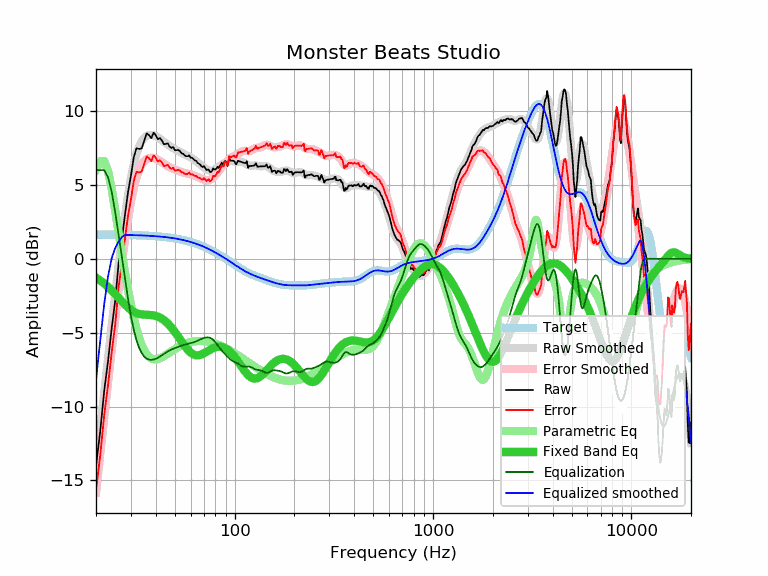

Data behind this chart, as committed beside it:
frequency, raw, error, smoothed, error_smoothed, equalization, parametric_eq, equalized_raw, equalized_smoothed, target
20, -14.02, -15.66, -14.17, -15.81, 6.00, -1.28, -8.02, -8.17, 1.64
21, -11.69, -13.32, -11.55, -13.18, 6.00, -1.47, -5.69, -5.55, 1.64
22, -8.94, -10.57, -9.06, -10.69, 6.00, -1.68, -2.94, -3.06, 1.64
23, -6.92, -8.55, -6.71, -8.34, 5.52, -1.90, -1.40, -1.19, 1.63
24, -4.69, -6.32, -4.49, -6.13, 4.54, -2.14, -0.15, 0.05, 1.63
25, -2.82, -4.44, -2.40, -4.03, 3.14, -2.39, 0.32, 0.73, 1.63
26, -0.29, -1.91, -0.45, -2.08, 1.62, -2.64, 1.33, 1.17, 1.62
27, 1.33, -0.29, 1.33, -0.29, 0.14, -2.88, 1.47, 1.47, 1.62
28, 2.98, 1.37, 2.93, 1.31, -1.31, -3.11, 1.67, 1.62, 1.62
29, 4.50, 2.89, 4.32, 2.70, -2.70, -3.30, 1.80, 1.61, 1.61
30, 5.62, 4.02, 5.47, 3.86, -3.86, -3.46, 1.76, 1.61, 1.61
31, 6.87, 5.27, 6.40, 4.79, -4.79, -3.59, 2.08, 1.60, 1.60
32, 7.48, 5.89, 7.10, 5.51, -5.51, -3.68, 1.98, 1.60, 1.60
33, 7.43, 5.84, 7.61, 6.02, -6.02, -3.73, 1.41, 1.59, 1.59
34, 7.48, 5.90, 7.97, 6.38, -6.38, -3.76, 1.10, 1.58, 1.58
35, 7.99, 6.42, 8.19, 6.61, -6.61, -3.78, 1.38, 1.58, 1.58
36, 8.49, 6.93, 8.32, 6.75, -6.75, -3.79, 1.74, 1.57, 1.57
37, 8.37, 6.81, 8.38, 6.82, -6.82, -3.80, 1.55, 1.56, 1.56
38, 8.16, 6.61, 8.39, 6.84, -6.84, -3.81, 1.33, 1.55, 1.55
39, 8.53, 6.99, 8.36, 6.82, -6.82, -3.83, 1.72, 1.54, 1.54
40, 8.37, 6.84, 8.30, 6.77, -6.77, -3.87, 1.60, 1.53, 1.53
41, 8.09, 6.58, 8.22, 6.70, -6.70, -3.92, 1.39, 1.52, 1.52
42, 8.17, 6.67, 8.12, 6.62, -6.62, -3.98, 1.56, 1.51, 1.51
43, 8.00, 6.51, 8.02, 6.52, -6.52, -4.06, 1.48, 1.49, 1.49
44, 7.75, 6.27, 7.91, 6.43, -6.43, -4.15, 1.32, 1.48, 1.48
45, 7.77, 6.31, 7.81, 6.34, -6.34, -4.26, 1.43, 1.46, 1.46
46, 7.81, 6.36, 7.71, 6.27, -6.27, -4.38, 1.55, 1.45, 1.45
47, 7.59, 6.16, 7.63, 6.20, -6.20, -4.51, 1.40, 1.43, 1.43
48, 7.50, 6.09, 7.55, 6.14, -6.14, -4.65, 1.36, 1.42, 1.42
49, 7.56, 6.17, 7.48, 6.09, -6.09, -4.80, 1.48, 1.40, 1.40
50, 7.34, 5.96, 7.42, 6.04, -6.04, -4.96, 1.30, 1.38, 1.38
51, 7.35, 5.99, 7.36, 6.00, -6.00, -5.12, 1.36, 1.36, 1.36
52, 7.36, 6.03, 7.29, 5.95, -5.95, -5.28, 1.41, 1.34, 1.34
53, 7.28, 5.97, 7.23, 5.91, -5.91, -5.44, 1.37, 1.32, 1.32
54, 7.14, 5.85, 7.17, 5.88, -5.88, -5.60, 1.27, 1.29, 1.29
55, 7.11, 5.84, 7.11, 5.84, -5.84, -5.76, 1.27, 1.27, 1.27
56, 6.99, 5.75, 7.06, 5.81, -5.81, -5.90, 1.18, 1.25, 1.25
57, 6.94, 5.72, 7.01, 5.79, -5.79, -6.03, 1.16, 1.22, 1.22
58, 6.94, 5.75, 6.96, 5.76, -5.76, -6.15, 1.18, 1.19, 1.19
59, 7.00, 5.84, 6.91, 5.74, -5.74, -6.26, 1.26, 1.17, 1.17
60, 6.84, 5.70, 6.86, 5.72, -5.72, -6.35, 1.13, 1.14, 1.14
61, 6.84, 5.73, 6.80, 5.69, -5.69, -6.42, 1.15, 1.11, 1.11
62, 6.74, 5.66, 6.74, 5.66, -5.66, -6.47, 1.09, 1.08, 1.08
63, 6.66, 5.61, 6.67, 5.62, -5.62, -6.51, 1.04, 1.05, 1.05
64, 6.63, 5.61, 6.60, 5.58, -5.58, -6.53, 1.05, 1.02, 1.02
65, 6.49, 5.51, 6.53, 5.54, -5.54, -6.53, 0.95, 0.99, 0.99
66, 6.44, 5.49, 6.45, 5.50, -5.50, -6.53, 0.95, 0.95, 0.95
67, 6.38, 5.46, 6.38, 5.46, -5.46, -6.50, 0.92, 0.92, 0.92
68, 6.25, 5.37, 6.31, 5.42, -5.42, -6.47, 0.83, 0.88, 0.88
69, 6.21, 5.36, 6.24, 5.39, -5.39, -6.44, 0.82, 0.85, 0.85
70, 6.28, 5.47, 6.17, 5.36, -5.36, -6.39, 0.92, 0.81, 0.81
71, 6.14, 5.37, 6.11, 5.34, -5.34, -6.35, 0.81, 0.78, 0.78
72, 6.00, 5.26, 6.06, 5.32, -5.32, -6.30, 0.68, 0.74, 0.74
73, 6.03, 5.33, 6.02, 5.32, -5.32, -6.25, 0.72, 0.70, 0.70
74, 6.04, 5.38, 5.99, 5.32, -5.32, -6.20, 0.72, 0.66, 0.66
75, 5.87, 5.25, 5.97, 5.34, -5.34, -6.16, 0.53, 0.62, 0.62
76, 5.87, 5.29, 5.96, 5.38, -5.38, -6.11, 0.49, 0.59, 0.59
77, 5.95, 5.41, 5.98, 5.43, -5.43, -6.08, 0.52, 0.55, 0.55
78, 6.12, 5.62, 6.00, 5.49, -5.49, -6.04, 0.63, 0.51, 0.51
79, 6.04, 5.58, 6.03, 5.57, -5.57, -6.01, 0.47, 0.47, 0.47
... 553 more rows
